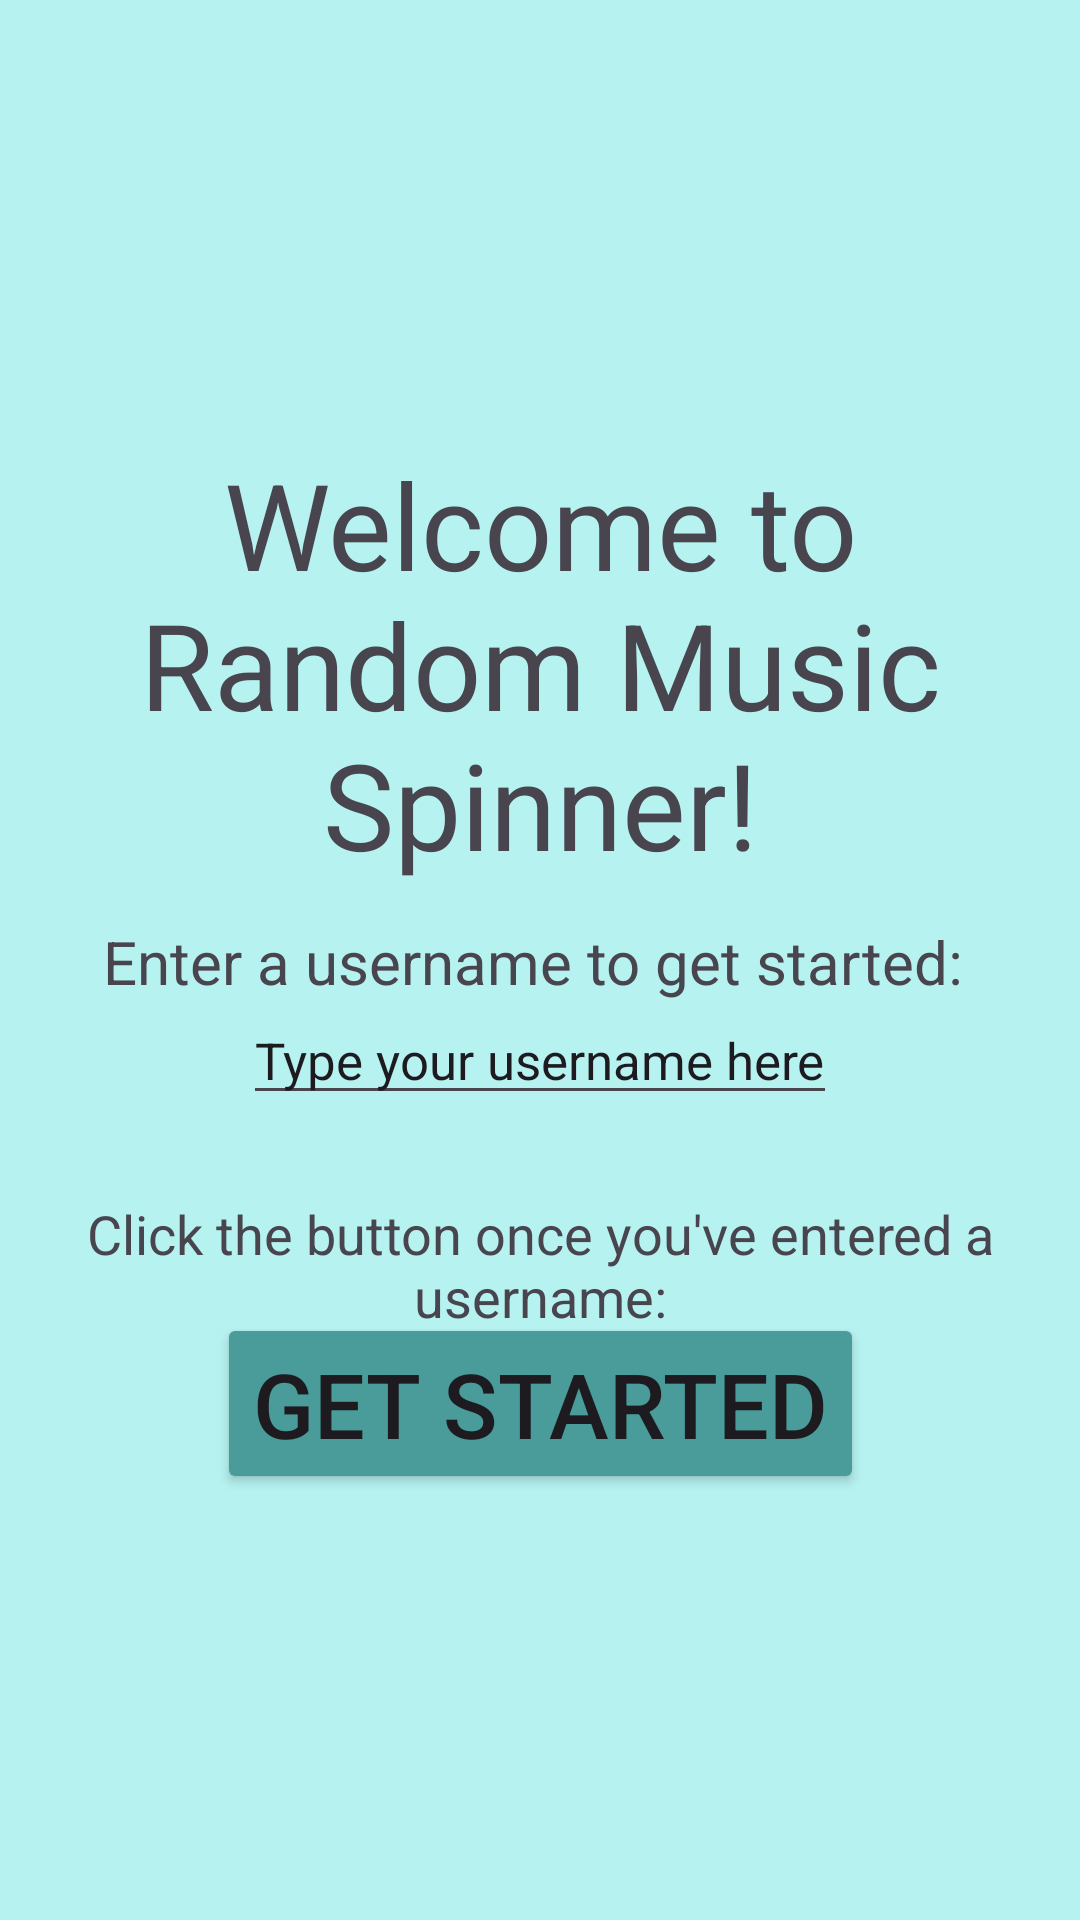

Here is an Android app screen rendered from its layout file. Give the layout XML and the strings, colors and styles it references.
<!-- AndroidManifest.xml: application theme Theme.GroupFinalProject -->
<!-- res/layout/activity_main.xml -->
<?xml version="1.0" encoding="utf-8"?>
<androidx.constraintlayout.widget.ConstraintLayout xmlns:android="http://schemas.android.com/apk/res/android"
    xmlns:app="http://schemas.android.com/apk/res-auto"
    xmlns:tools="http://schemas.android.com/tools"
    android:layout_width="match_parent"
    android:layout_height="match_parent"
    android:background="#b6f2f0"
    tools:context=".MainActivity">

    <TextView
        android:layout_width="wrap_content"
        android:layout_height="wrap_content"
        android:text="Welcome to Random Music Spinner!"
        android:textSize="40sp"
        android:gravity="center"
        android:id="@+id/title"
        app:layout_constraintBottom_toBottomOf="parent"
        app:layout_constraintEnd_toEndOf="parent"
        app:layout_constraintHorizontal_bias="0.497"
        app:layout_constraintStart_toStartOf="parent"
        app:layout_constraintTop_toTopOf="parent"
        app:layout_constraintVertical_bias="0.3" />

    <TextView
        android:layout_width="wrap_content"
        android:layout_height="wrap_content"
        android:text="Enter a username to get started: "
        android:textSize="20sp"
        app:layout_constraintBottom_toBottomOf="parent"
        app:layout_constraintEnd_toEndOf="parent"
        app:layout_constraintStart_toStartOf="parent"
        app:layout_constraintTop_toTopOf="parent"
        app:layout_constraintVertical_bias="0.501" />

    <EditText
        android:id="@+id/username"
        android:layout_width="wrap_content"
        android:layout_height="wrap_content"
        android:text="Type your username here"
        android:textSize="17sp"
        app:layout_constraintBottom_toBottomOf="parent"
        app:layout_constraintEnd_toEndOf="parent"
        app:layout_constraintStart_toStartOf="parent"
        app:layout_constraintTop_toTopOf="parent"
        app:layout_constraintVertical_bias="0.553" />

    <TextView
        android:id="@+id/title"
        android:layout_width="wrap_content"
        android:layout_height="wrap_content"
        android:gravity="center"
        android:text="Click the button once you've entered a username:"
        android:textSize="18sp"
        app:layout_constraintBottom_toBottomOf="parent"
        app:layout_constraintEnd_toEndOf="parent"
        app:layout_constraintHorizontal_bias="0.64"
        app:layout_constraintStart_toStartOf="parent"
        app:layout_constraintTop_toTopOf="parent"
        app:layout_constraintVertical_bias="0.671" />

    <Button
        android:id="@+id/startbutton"
        android:textSize="30sp"
        android:layout_width="wrap_content"
        android:layout_height="wrap_content"
        android:text="GET STARTED"
        android:backgroundTint="#499c99"
        app:layout_constraintBottom_toBottomOf="parent"
        app:layout_constraintEnd_toEndOf="parent"
        app:layout_constraintStart_toStartOf="parent"
        app:layout_constraintTop_toTopOf="parent"
        app:layout_constraintVertical_bias="0.755" />

    <LinearLayout
        android:id="@+id/ad_view"
        android:orientation="horizontal"
        android:layout_height="wrap_content"
        android:layout_width="match_parent"
        app:layout_constraintBottom_toBottomOf="parent"
        app:layout_constraintEnd_toEndOf="parent"
        app:layout_constraintStart_toStartOf="parent"
        app:layout_constraintTop_toTopOf="parent"
        app:layout_constraintVertical_bias="0.95"
        />

</androidx.constraintlayout.widget.ConstraintLayout>
<!-- resources referenced by this layout -->
<resources>
  <style name="Theme.GroupFinalProject" parent="Base.Theme.GroupFinalProject" />
  <style name="Base.Theme.GroupFinalProject" parent="Theme.Material3.DayNight.NoActionBar">
          
          
      </style>
</resources>
